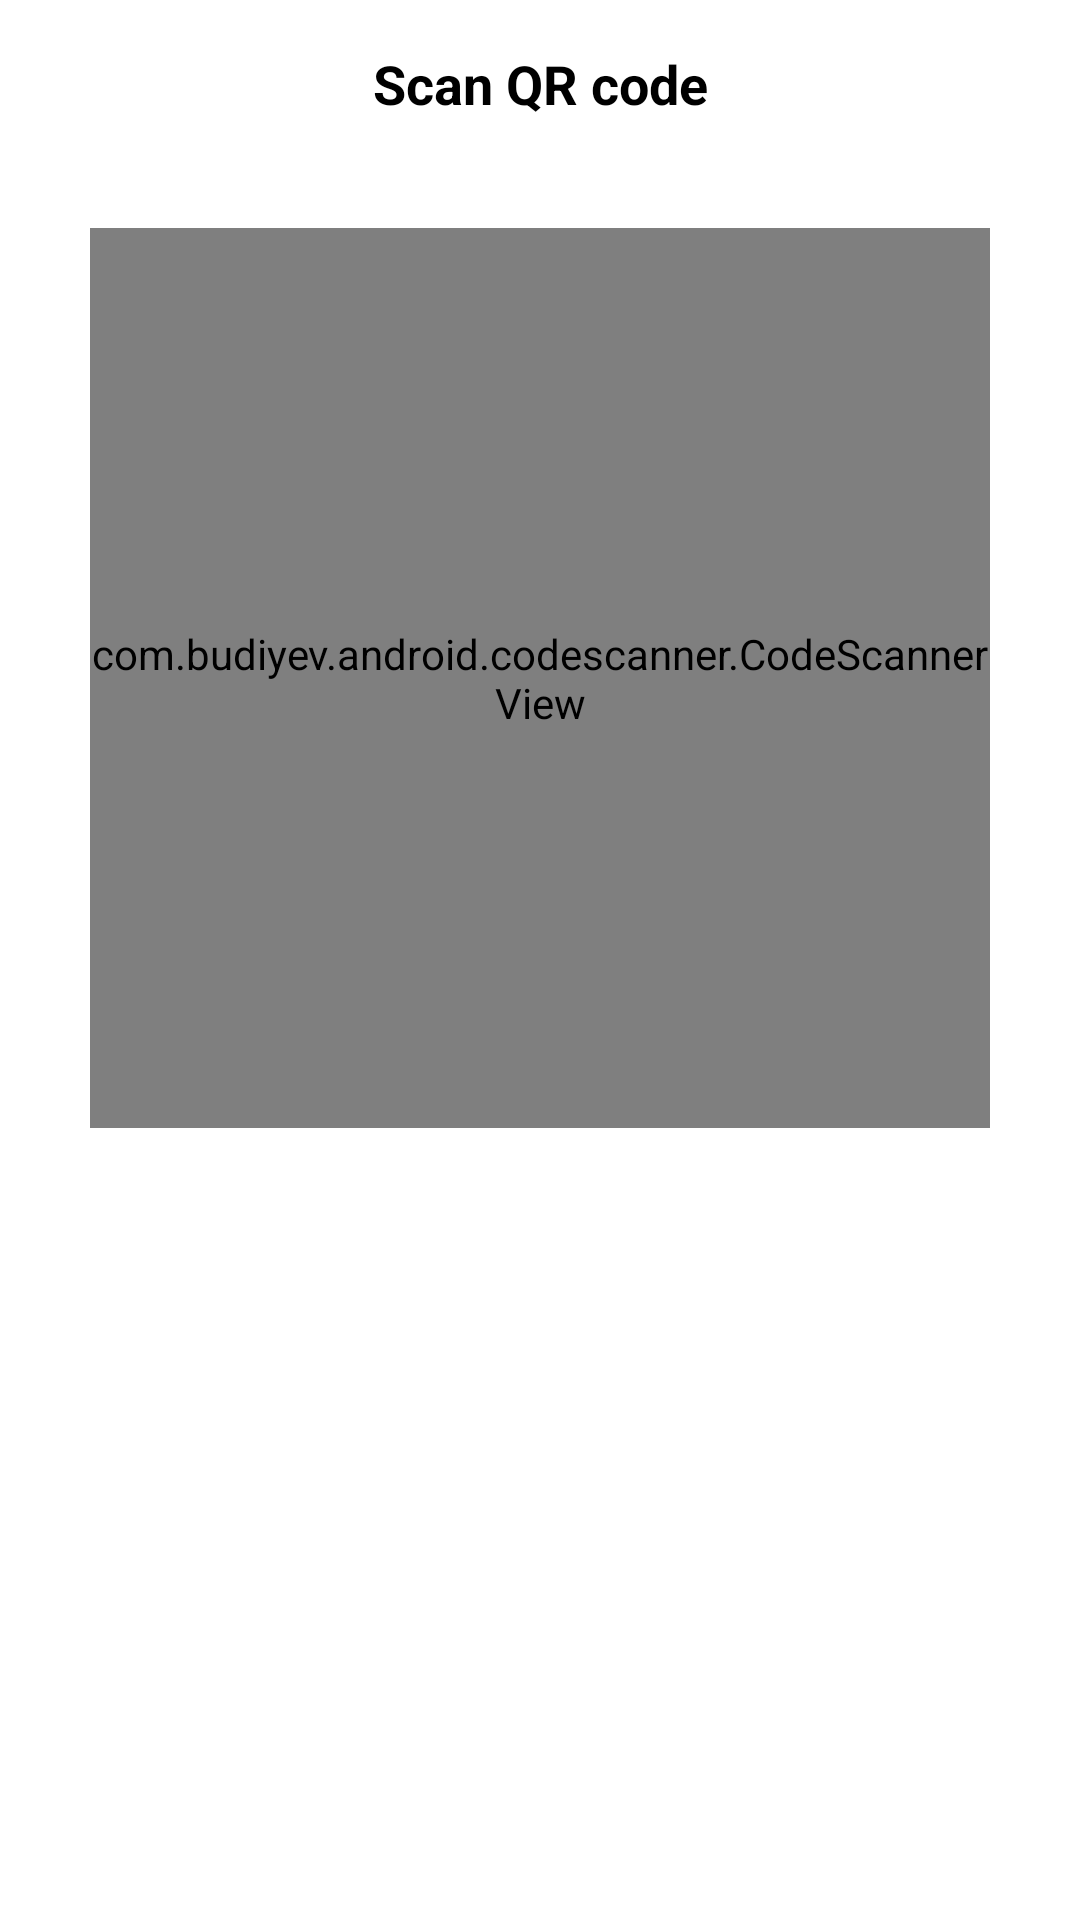

Write the Android layout XML for this screen, with the resource values it uses.
<!-- AndroidManifest.xml: application theme AppTheme -->
<!-- res/layout/activity_scanner.xml -->
<?xml version="1.0" encoding="utf-8"?>
<RelativeLayout xmlns:android="http://schemas.android.com/apk/res/android"
    xmlns:app="http://schemas.android.com/apk/res-auto"
    xmlns:tools="http://schemas.android.com/tools"
    android:layout_width="match_parent"
    android:layout_height="match_parent"
    android:background="@android:color/white"
    tools:context=".Activities.ScannerActivity">

    <androidx.appcompat.widget.Toolbar
        android:id="@+id/toolbar"
        android:layout_width="match_parent"
        android:layout_height="?attr/actionBarSize"
        android:background="@color/white"
        app:popupTheme="@style/AppTheme">

        <ImageView
            android:id="@+id/iv_back1"
            android:layout_width="wrap_content"
            android:layout_height="wrap_content"
            android:background="@drawable/back"
            android:padding="10dp" />

        <TextView
            android:layout_width="wrap_content"
            android:layout_height="wrap_content"
            android:layout_gravity="center"
            android:text="Scan QR code"
            android:textColor="@android:color/black"
            android:textSize="18sp"
            android:textStyle="bold" />
    </androidx.appcompat.widget.Toolbar>

    <LinearLayout
        android:id="@+id/frameTop"
        android:layout_width="300dp"
        android:layout_height="wrap_content"
        android:layout_below="@+id/toolbar"
        android:layout_centerInParent="true"
        android:layout_centerHorizontal="true"
        android:layout_marginTop="20dp"
        android:orientation="vertical">

        <com.budiyev.android.codescanner.CodeScannerView
            android:id="@+id/scanner_view"
            android:layout_width="match_parent"
            android:layout_height="300dp"
            android:layout_gravity="center"
            android:background="@android:color/white"
            app:autoFocusButtonVisible="false"
            app:flashButtonVisible="false"
            app:frameAspectRatioHeight="1"
            app:frameAspectRatioWidth="1"
            app:frameColor="@color/colorPrimary"
            app:frameCornersRadius="0dp"
            app:frameCornersSize="30dp"
            app:frameSize="1"
            app:frameThickness="15dp"
            app:maskColor="@android:color/holo_green_light" />


        <TextView
            android:id="@+id/txt_wallet_id"
            android:layout_width="wrap_content"
            android:layout_height="wrap_content"
            android:layout_below="@+id/txt_static_bal"
            android:layout_gravity="center_horizontal"
            android:layout_marginTop="20dp"
            android:text=""
            android:visibility="gone"
            android:textColor="@color/red"
            android:textSize="18sp" />


        <EditText
            android:id="@+id/et_amount"
            android:layout_width="match_parent"
            android:layout_height="wrap_content"
            android:layout_below="@+id/txt_account_holder"
            android:layout_gravity="center"
            android:layout_marginLeft="15dp"
            android:layout_marginTop="20dp"
            android:layout_marginRight="15dp"
            android:background="@drawable/edittext_backg"
            android:hint="Enter amount"
            android:imeOptions="actionDone"
            android:inputType="number"
            android:maxLines="1"
            android:visibility="gone"
            android:padding="15dp"
            android:paddingLeft="2dp"
            android:singleLine="true" />


        <Button
            android:id="@+id/btn_transfer"
            android:layout_width="200dp"
            android:layout_height="45dp"
            android:layout_below="@+id/et_amount"
            android:layout_centerInParent="true"
            android:layout_gravity="center"
            android:visibility="gone"
            android:layout_marginTop="30dp"
            android:layout_marginBottom="10dp"
            android:background="@drawable/button_back"
            android:text="Transfer"
            android:textAllCaps="false"
            android:textColor="@color/white" />

        


    </LinearLayout>


</RelativeLayout>
<!-- resources referenced by this layout -->
<resources>
  <color name="colorPrimary">#6200EE</color>
  <color name="red">#AD0303</color>
  <color name="white">#fff</color>
  <!-- drawable button_back (drawable) -->
  <?xml version="1.0" encoding="utf-8"?>
  <shape xmlns:android="http://schemas.android.com/apk/res/android">
  <solid android:color="@color/red"/>
      <corners android:radius="15dp"/>
  
  </shape>
  <!-- drawable edittext_backg (drawable) -->
  <?xml version="1.0" encoding="utf-8"?>
  <shape xmlns:android="http://schemas.android.com/apk/res/android">
  <solid android:color="@color/white"/>
      <stroke android:color="#E9E9E9"
          android:width="1dp" />
      <corners
          android:radius="10dp"/>
  
  </shape>
  <style name="AppTheme" parent="Theme.AppCompat.Light.NoActionBar">
          
          <item name="colorPrimary">@color/colorPrimary</item>
          <item name="colorPrimaryDark">@color/colorPrimaryDark</item>
          <item name="colorAccent">@color/colorAccent</item>
      </style>
  <color name="colorPrimaryDark">@color/white</color>
  <color name="colorAccent">#03DAC5</color>
</resources>
